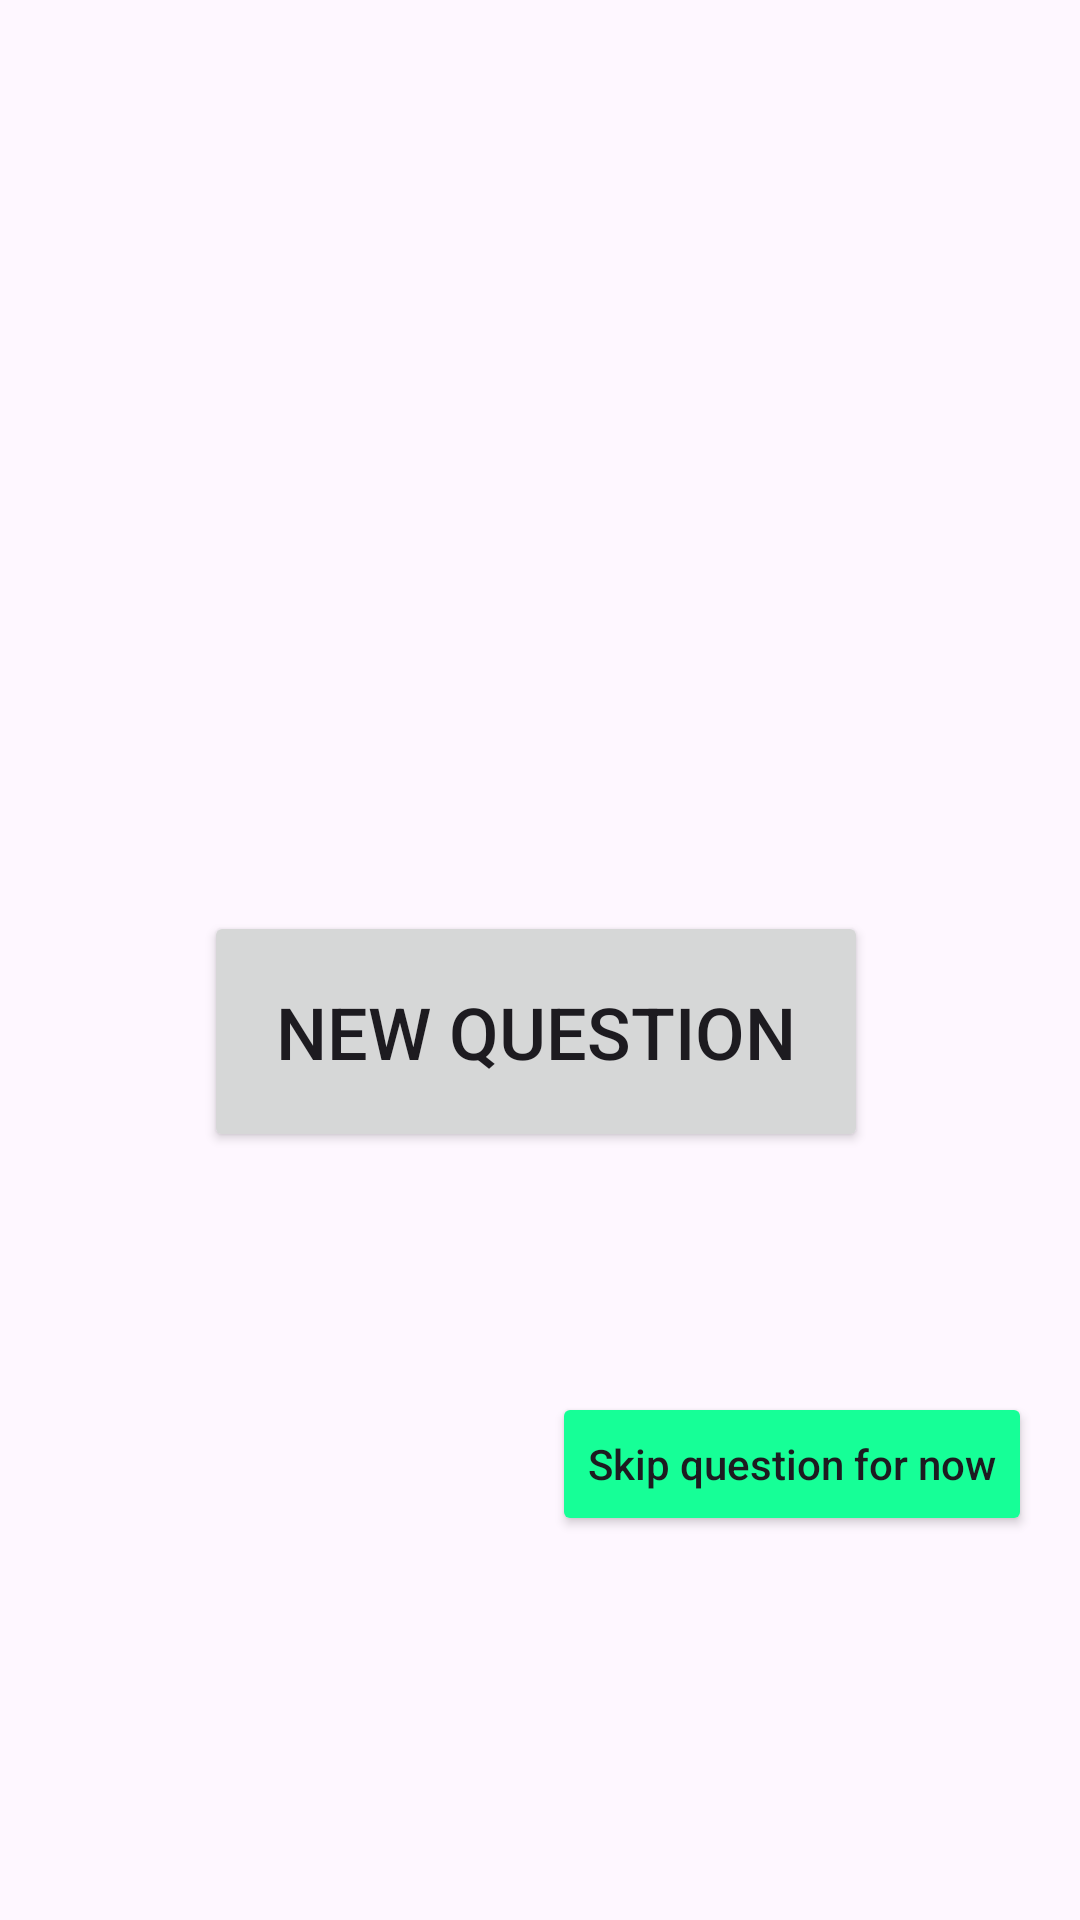

This screen was rendered from an Android layout file. Write that file and the resources it references.
<!-- AndroidManifest.xml: application theme Theme.Twentyquestions -->
<!-- res/layout/fragment_game_home.xml -->
<?xml version="1.0" encoding="utf-8"?>
<androidx.constraintlayout.widget.ConstraintLayout xmlns:android="http://schemas.android.com/apk/res/android"
    xmlns:app="http://schemas.android.com/apk/res-auto"
    xmlns:tools="http://schemas.android.com/tools"
    android:id="@+id/game_home_fragment"
    android:layout_width="match_parent"
    android:layout_height="match_parent"
    tools:context=".main.GameHomeFragment">



    <Button
        android:id="@+id/nextQuestionButton"
        android:layout_width="wrap_content"
        android:layout_height="wrap_content"
        android:layout_marginBottom="256dp"
        android:paddingHorizontal="24dp"
        android:paddingVertical="24dp"
        android:text="@string/newQuestionButton"
        android:textSize="24sp"
        app:layout_constraintBottom_toBottomOf="parent"
        app:layout_constraintEnd_toEndOf="parent"
        app:layout_constraintHorizontal_bias="0.49"
        app:layout_constraintStart_toStartOf="parent" />

    <TextView
        android:id="@+id/questionText"
        android:layout_width="0dp"
        android:layout_height="wrap_content"
        android:layout_marginStart="32dp"
        android:layout_marginTop="140dp"
        android:layout_marginEnd="32dp"
        android:clickable="true"
        android:text=""
        android:textAlignment="center"
        android:textSize="24sp"
        app:layout_constraintBottom_toTopOf="@+id/nextQuestionButton"
        app:layout_constraintEnd_toEndOf="parent"
        app:layout_constraintStart_toStartOf="parent"
        app:layout_constraintTop_toTopOf="parent" />

    <Button
        android:id="@+id/skipButton"
        android:layout_width="wrap_content"
        android:layout_height="wrap_content"
        android:layout_marginEnd="16dp"
        android:layout_marginBottom="128dp"
        android:backgroundTint="@color/Turquise"
        android:text="@string/skipButton"
        android:textIsSelectable="true"
        app:layout_constraintBottom_toBottomOf="parent"
        app:layout_constraintEnd_toEndOf="parent" />


</androidx.constraintlayout.widget.ConstraintLayout>
<!-- resources referenced by this layout -->
<resources>
  <color name="Turquise">#16FF97</color>
  <string name="newQuestionButton">New Question</string>
  <string name="skipButton">Skip question for now</string>
  <style name="Theme.Twentyquestions" parent="Base.Theme.Twentyquestions" />
  <style name="Base.Theme.Twentyquestions" parent="Theme.Material3.DayNight.NoActionBar">
          
           <item name="colorPrimary">@color/Pink</item>
           <item name="colorAccent">@color/Turquise</item>
      </style>
  <color name="Pink">#F48ED0</color>
</resources>
